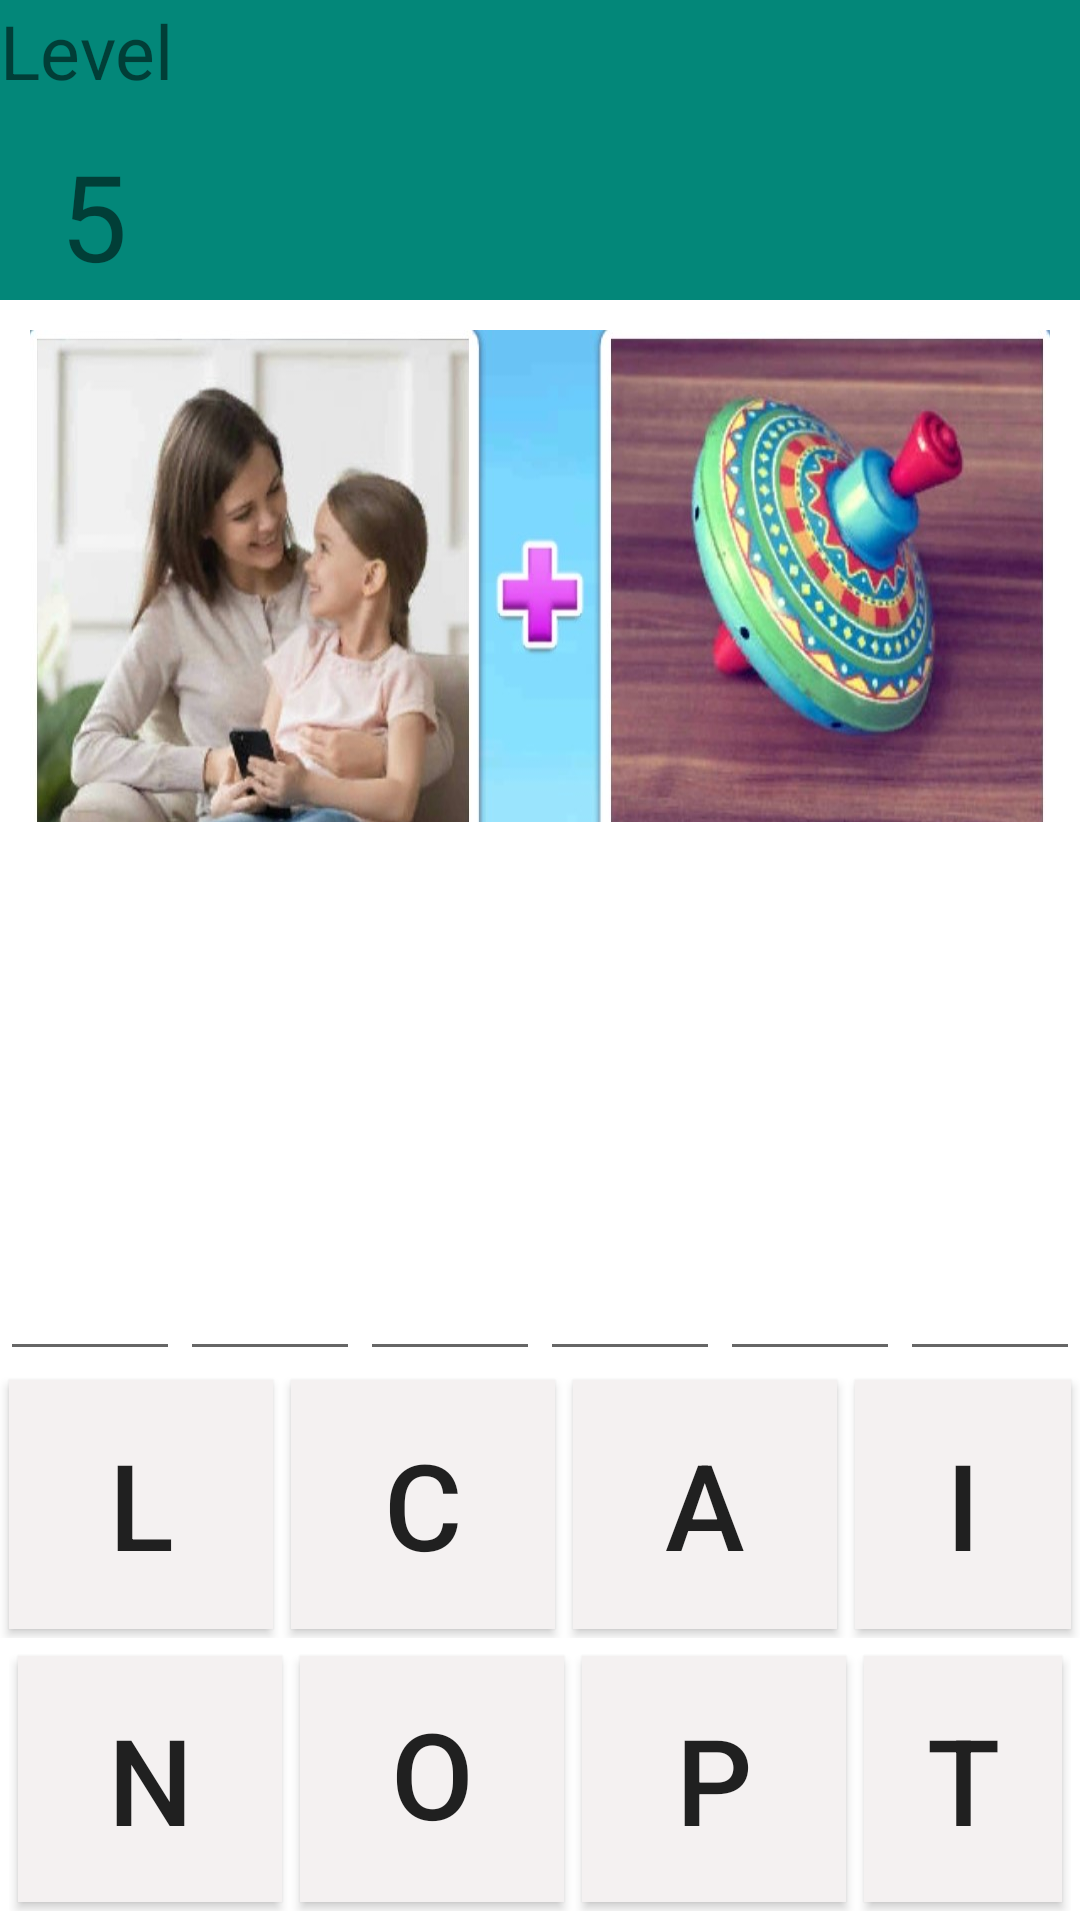

Layout XML and referenced resources for this Android screen:
<!-- AndroidManifest.xml: application theme AppTheme -->
<!-- res/layout/activity_levell5.xml -->
<?xml version="1.0" encoding="utf-8"?>
<androidx.constraintlayout.widget.ConstraintLayout xmlns:android="http://schemas.android.com/apk/res/android"
    xmlns:app="http://schemas.android.com/apk/res-auto"
    xmlns:tools="http://schemas.android.com/tools"
    android:layout_width="match_parent"
    android:layout_height="match_parent"
    tools:context=".levell5">
    <RelativeLayout
        android:layout_width="match_parent"
        android:layout_height="match_parent"
        android:layout_alignParentStart="true"
        android:layout_alignParentTop="true"
        android:background="@android:color/background_light"
        tools:context=".MainActivity"
        tools:layout_editor_absoluteX="0dp"
        tools:layout_editor_absoluteY="0dp">

        <LinearLayout
            android:id="@+id/linear1"
            android:layout_width="match_parent"
            android:layout_height="89dp"
            android:layout_above="@id/linear2"
            android:layout_centerHorizontal="true"
            android:background="@android:color/background_light"
            android:orientation="horizontal">

            <Button
                android:id="@+id/button"
                android:layout_width="wrap_content"
                android:layout_height="match_parent"
                android:layout_margin="3dp"
                android:background="#F4F1F1"
                android:text="l"
                android:textSize="40dp" />

            <Button
                android:id="@+id/button1"
                android:layout_width="wrap_content"
                android:layout_height="match_parent"
                android:layout_margin="3dp"
                android:background="#F4F1F1"

                android:text="c"
                android:textSize="40dp" />

            <Button
                android:id="@+id/button2"
                android:layout_width="wrap_content"
                android:layout_height="match_parent"
                android:layout_margin="3dp"
                android:background="#F4F1F1"

                android:text="a"
                android:textSize="40dp" />

            <Button
                android:id="@+id/button3"
                android:layout_width="wrap_content"
                android:layout_height="match_parent"
                android:layout_margin="3dp"
                android:background="#F4F1F1"

                android:text="i"
                android:textSize="40dp" />
        </LinearLayout>

        <LinearLayout
            android:id="@+id/linear2"
            android:layout_width="match_parent"
            android:layout_height="88dp"
            android:layout_alignParentBottom="true"
            android:layout_centerHorizontal="true"
            android:layout_margin="3dp"
            android:background="@android:color/background_light"
            android:orientation="horizontal">

            <Button
                android:id="@+id/button4"
                android:layout_width="wrap_content"
                android:layout_height="match_parent"
                android:layout_margin="3dp"
                android:background="#F4F1F1"

                android:text="n"
                android:textSize="40dp" />

            <Button
                android:id="@+id/button5"
                android:layout_width="wrap_content"
                android:layout_height="match_parent"
                android:layout_margin="3dp"
                android:background="#F4F1F1"

                android:includeFontPadding="false"
                android:text="o"
                android:textSize="40dp" />

            <Button
                android:id="@+id/button6"
                android:layout_width="wrap_content"
                android:layout_height="match_parent"
                android:layout_margin="3dp"
                android:background="#F4F1F1"

                android:text="p"
                android:textSize="40dp" />

            <Button
                android:id="@+id/button7"
                android:layout_width="wrap_content"
                android:layout_height="match_parent"
                android:layout_margin="3dp"
                android:background="#F4F1F1"

                android:text="t"
                android:textSize="40dp" />
        </LinearLayout>

        <LinearLayout
            android:id="@+id/linear3"
            android:layout_width="match_parent"
            android:layout_height="100dp"
            android:layout_above="@id/linear1"
            android:layout_centerHorizontal="true"
            android:orientation="horizontal">

            <EditText
                android:id="@+id/text2"
                android:layout_width="wrap_content"
                android:layout_height="match_parent"
                android:layout_weight="1"
                android:ems="10"

                android:inputType="textPersonName"
                android:textSize="45sp" />

            <EditText
                android:id="@+id/text3"
                android:layout_width="wrap_content"
                android:layout_height="match_parent"
                android:layout_weight="1"
                android:ems="10"

                android:inputType="textPersonName"
                android:textSize="45sp" />

            <EditText
                android:id="@+id/text4"
                android:layout_width="wrap_content"
                android:layout_height="match_parent"
                android:layout_weight="1"
                android:ems="10"

                android:inputType="textPersonName"
                android:textSize="45sp" />
            <EditText
                android:id="@+id/text5"
                android:layout_width="wrap_content"
                android:layout_height="match_parent"
                android:layout_weight="1"
                android:ems="10"

                android:inputType="textPersonName"
                android:textSize="45sp" />
            <EditText
                android:id="@+id/text6"
                android:layout_width="wrap_content"
                android:layout_height="match_parent"
                android:layout_weight="1"
                android:ems="10"

                android:inputType="textPersonName"
                android:textSize="45sp" />
            <EditText
                android:id="@+id/text7"
                android:layout_width="wrap_content"
                android:layout_height="match_parent"
                android:layout_weight="1"
                android:ems="10"

                android:inputType="textPersonName"
                android:textSize="45sp" />

        </LinearLayout>

        <LinearLayout
            android:id="@+id/linear4"
            android:layout_width="392dp"
            android:layout_height="188dp"
            android:layout_below="@id/linear7"
            android:layout_marginStart="10dp"
            android:layout_marginTop="10dp"
            android:layout_marginEnd="10dp"
            android:layout_marginBottom="10dp"
            android:background="@drawable/laptop"
            android:orientation="vertical"
            tools:ignore="MissingConstraints">

        </LinearLayout>

        <LinearLayout
            android:id="@+id/linear7"
            android:layout_width="match_parent"
            android:layout_height="100dp"
            android:layout_alignParentStart="true"
            android:layout_alignParentTop="true"
            android:background="#038779"
            android:orientation="vertical"
            tools:ignore="MissingConstraints">


            <TextView
                android:id="@+id/textView"
                android:layout_width="70dp"
                android:layout_height="45dp"
                android:text="Level"

                android:textSize="25dp" />

            <TextView
                android:id="@+id/textView2"
                android:layout_width="70dp"
                android:layout_height="50dp"
                android:text="  5"

                android:textSize="40dp" />
        </LinearLayout>

        <LinearLayout
            android:id="@+id/linear8"
            android:layout_width="match_parent"
            android:layout_height="83dp"
            android:layout_above="@id/linear3"
            android:background="@android:color/background_light"
            android:orientation="vertical"
            tools:ignore="MissingConstraints">

            <Button
                android:id="@+id/button8"
                android:layout_width="100dp"
                android:layout_height="match_parent"
                android:layout_margin="3dp"
                android:background="@drawable/reset"
                android:textSize="30dp" />
        </LinearLayout>

    </RelativeLayout>
</androidx.constraintlayout.widget.ConstraintLayout>
<!-- resources referenced by this layout -->
<resources>
  <!-- drawable laptop: jpg bitmap (drawable-xxhdpi, 111536 bytes) -->
  <style name="AppTheme" parent="Theme.AppCompat.Light.NoActionBar">
  
          
          <item name="colorPrimary">@color/colorPrimary</item>
          <item name="colorPrimaryDark">@color/colorPrimaryDark</item>
          <item name="colorAccent">@color/colorAccent</item>
      </style>
  <!-- not gathered from this repository: default colours our renderer supplied (Android Studio template values) -->
  <color name="colorPrimary">#FF6200EE</color>
  <color name="colorPrimaryDark">#FF3700B3</color>
  <color name="colorAccent">#FF03DAC5</color>
</resources>
